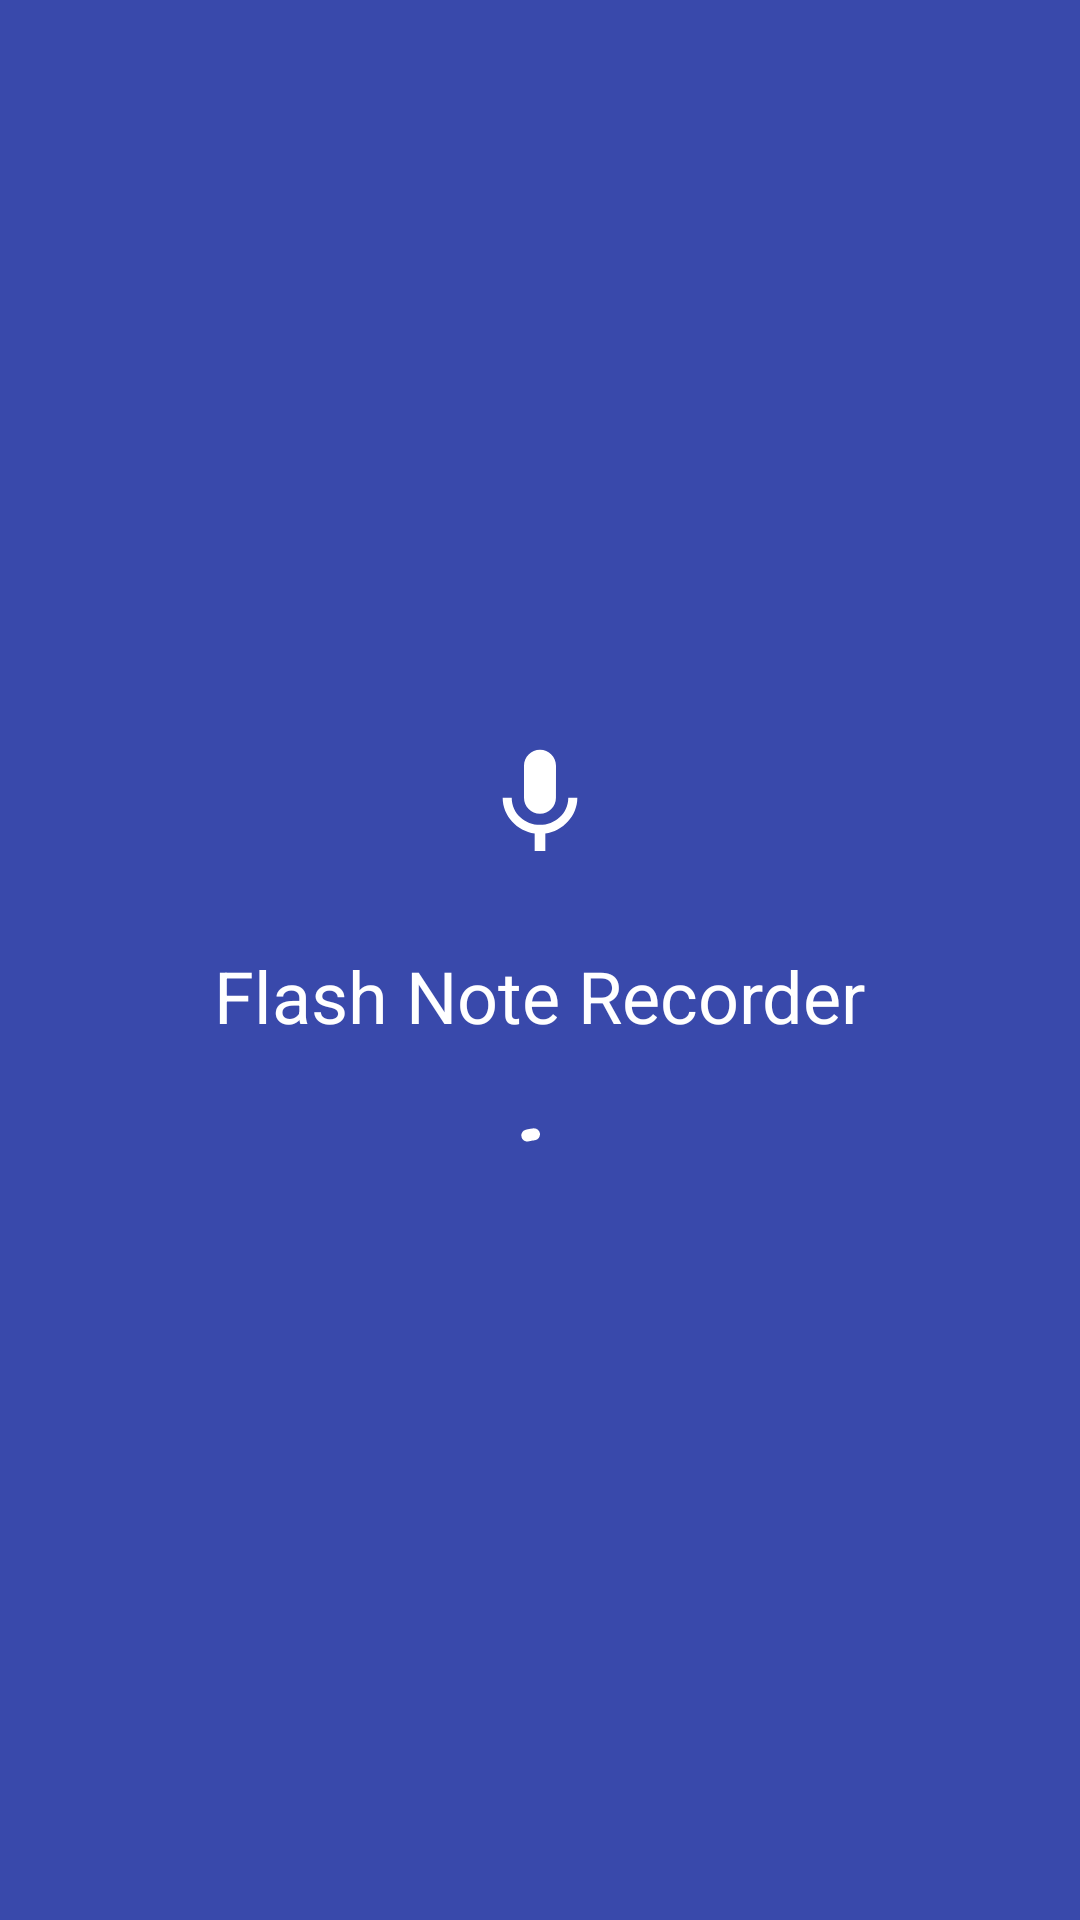

Reconstruct the res/layout file that produces this screen, plus the resources it refers to.
<!-- AndroidManifest.xml: application theme Theme.FNR -->
<!-- res/layout/fragment_splash.xml -->
<?xml version="1.0" encoding="utf-8"?>
<LinearLayout xmlns:android="http://schemas.android.com/apk/res/android"
    xmlns:app="http://schemas.android.com/apk/res-auto"
    android:layout_width="match_parent" android:layout_height="match_parent"
    android:background="?attr/colorPrimary" android:gravity="center" android:orientation="vertical">
    <ImageView android:layout_width="96dp" android:layout_height="96dp"
        android:src="@drawable/ic_launcher_foreground" android:contentDescription="@string/app_name" />
    <TextView android:layout_width="wrap_content" android:layout_height="wrap_content"
        android:text="@string/app_name" android:textColor="@color/white"
        android:textAppearance="@style/TextAppearance.Material3.HeadlineSmall" />
    <com.google.android.material.progressindicator.CircularProgressIndicator
        android:layout_width="wrap_content" android:layout_height="wrap_content"
        android:layout_marginTop="24dp" android:indeterminate="true" app:indicatorColor="@color/white" />
</LinearLayout>
<!-- resources referenced by this layout -->
<resources>
  <color name="white">#FFFFFF</color>
  <!-- drawable ic_launcher_foreground (drawable) -->
  <?xml version="1.0" encoding="utf-8"?>
  <vector xmlns:android="http://schemas.android.com/apk/res/android"
      android:width="108dp" android:height="108dp"
      android:viewportWidth="108" android:viewportHeight="108">
      <group android:translateX="30" android:translateY="30" android:scaleX="2" android:scaleY="2">
          <path android:fillColor="#FFFFFF" android:pathData="M12,14c1.66,0 2.99,-1.34 2.99,-3L15,5c0,-1.66 -1.34,-3 -3,-3S9,3.34 9,5v6c0,1.66 1.34,3 3,3zM17.3,11c0,3 -2.54,5.1 -5.3,5.1S6.7,14 6.7,11L5,11c0,3.41 2.72,6.23 6,6.72L11,21h2v-3.28c3.28,-0.48 6,-3.3 6,-6.72h-1.7z" />
      </group>
  </vector>
  <string name="app_name">Flash Note Recorder</string>
  <style name="Theme.FNR" parent="Theme.Material3.DayNight.NoActionBar">
          <item name="colorPrimary">@color/fnr_primary</item>
          <item name="colorOnPrimary">@color/white</item>
          <item name="colorPrimaryContainer">@color/fnr_primary_container</item>
          <item name="colorOnPrimaryContainer">@color/fnr_on_primary_container</item>
          <item name="colorSecondary">@color/fnr_secondary</item>
          <item name="colorOnSecondary">@color/white</item>
          <item name="colorSecondaryContainer">@color/fnr_secondary_container</item>
          <item name="colorError">@color/fnr_error</item>
          <item name="android:statusBarColor">@color/fnr_primary</item>
      </style>
  <color name="fnr_primary">#3949AB</color>
  <color name="fnr_primary_container">#DDE1FF</color>
  <color name="fnr_on_primary_container">#001258</color>
  <color name="fnr_secondary">#00897B</color>
  <color name="fnr_secondary_container">#C8F0EA</color>
  <color name="fnr_error">#C62828</color>
</resources>
